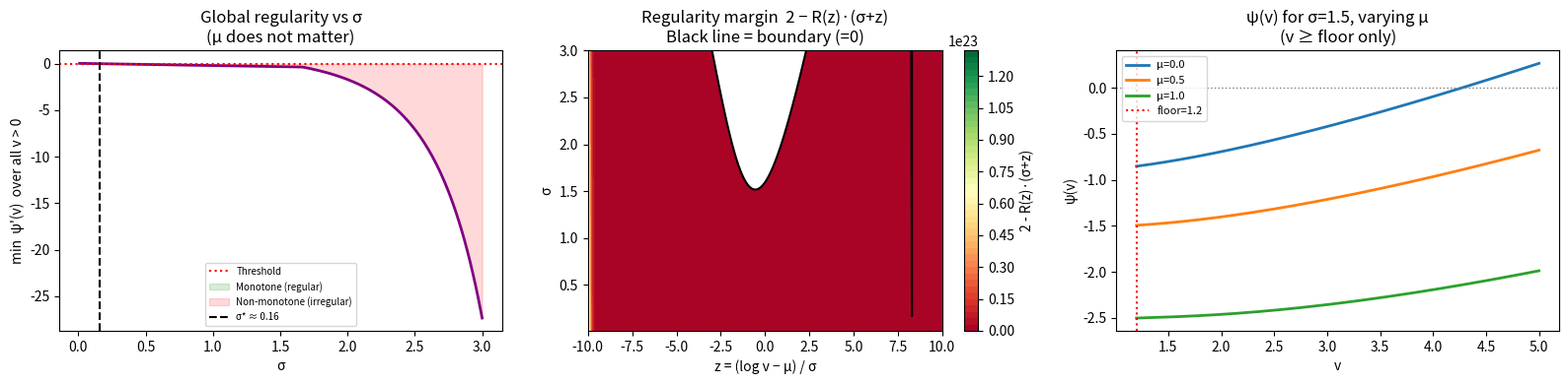
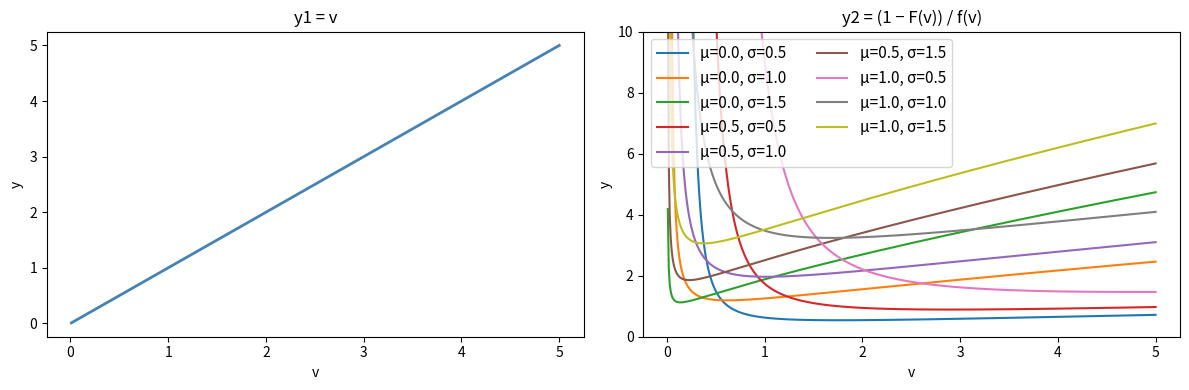

The script that saved these images, in order:
"""
Regularity condition for lognormal virtual valuation
=====================================================

For lognormal(mu, sigma), the virtual valuation is:

    psi(v) = v - (1 - F(v)) / f(v)

Substituting z = (log v - mu) / sigma and using the Mills ratio R(z) = (1-Phi(z))/phi(z):

    psi(v) = v * (1 - sigma * R(z))

Taking the derivative (via chain rule, using R'(z) = z*R(z) - 1):

    psi'(v) = 2 - R(z) * (sigma + z)

So psi is monotonically increasing at v iff:

    R(z) * (sigma + z) < 2     ... (*)

Global monotonicity (all v > 0, i.e. z in (-inf, inf)) depends only on sigma.
mu is irrelevant globally because z sweeps all of (-inf, inf) regardless of mu.

If we restrict to v >= floor_price, z starts at z_floor = (log(floor) - mu) / sigma,
so mu re-enters: higher mu pushes z_floor lower (deeper into the safe region).
"""

import numpy as np
from scipy.stats import norm, lognorm
import matplotlib.pyplot as plt

plt.close("all")

# Mills ratio R(z) = (1 - Phi(z)) / phi(z)
def mills_ratio(z):
    return (1 - norm.cdf(z)) / norm.pdf(z)

# Condition (*): 2 - R(z)*(sigma + z) > 0
def regularity_margin(z, sigma):
    return 2 - mills_ratio(z) * (sigma + z)

# ── 1. Global check: does condition hold for ALL z, as a function of sigma? ───
sigmas = np.linspace(0.01, 3.0, 300)
z_grid = np.linspace(-10, 10, 5000)

# Minimum margin over all z, for each sigma
# If min > 0, psi is globally monotone
min_margin = np.array([regularity_margin(z_grid, s).min() for s in sigmas])

# Critical sigma: largest sigma where min_margin >= 0
critical_sigma = sigmas[np.where(min_margin >= 0)[0][-1]] if np.any(min_margin >= 0) else None

# ── 2. Effect of floor price: check monotonicity only for v >= floor_price ───
floor_price = 1.2
mu_values   = [0.0, 0.5, 1.0]
sigma_check = 1.5   # a sigma that may be globally non-monotone

# ── Plots ─────────────────────────────────────────────────────────────────────
fig, axes = plt.subplots(1, 3, figsize=(16, 4))

# Plot 1: min margin vs sigma (global regularity)
ax = axes[0]
ax.plot(sigmas, min_margin, color="purple", lw=2)
ax.axhline(0, color="red", linestyle=":", lw=1.5, label="Threshold")
ax.fill_between(sigmas, min_margin, 0, where=(min_margin >= 0), alpha=0.15, color="green", label="Monotone (regular)")
ax.fill_between(sigmas, min_margin, 0, where=(min_margin <  0), alpha=0.15, color="red",   label="Non-monotone (irregular)")
if critical_sigma:
    ax.axvline(critical_sigma, color="black", linestyle="--", lw=1.5, label=f"σ* ≈ {critical_sigma:.2f}")
ax.set_xlabel("σ")
ax.set_ylabel("min  ψ'(v)  over all v > 0")
ax.set_title("Global regularity vs σ\n(μ does not matter)")
ax.legend(fontsize=7)

# Plot 2: regularity_margin(z, sigma) as a heatmap over (z, sigma)
ax = axes[1]
Z, S = np.meshgrid(z_grid, sigmas)
M = regularity_margin(Z, S)
im = ax.contourf(z_grid, sigmas, M, levels=50, cmap="RdYlGn")
ax.contour(z_grid, sigmas, M, levels=[0], colors="black", linewidths=1.5)
plt.colorbar(im, ax=ax, label="2 - R(z)·(σ+z)")
ax.set_xlabel("z = (log v − μ) / σ")
ax.set_ylabel("σ")
ax.set_title("Regularity margin  2 − R(z)·(σ+z)\nBlack line = boundary (=0)")

# Plot 3: for fixed sigma, show how mu shifts the effective z_floor
ax = axes[2]
v_grid = np.linspace(floor_price, 5, 500)
for mu in mu_values:
    dist = lognorm(s=sigma_check, scale=np.exp(mu))
    psi  = v_grid - (1 - dist.cdf(v_grid)) / dist.pdf(v_grid)
    ax.plot(v_grid, psi, lw=2, label=f"μ={mu}")
ax.axhline(0, color="gray", linestyle=":", lw=1)
ax.axvline(floor_price, color="red", linestyle=":", lw=1.5, label=f"floor={floor_price}")
ax.set_xlabel("v")
ax.set_ylabel("ψ(v)")
ax.set_title(f"ψ(v) for σ={sigma_check}, varying μ\n(v ≥ floor only)")
ax.legend(fontsize=8)

plt.tight_layout()
plt.show()

# ── New plot: y = v  and  y = (1 - F(v)) / f(v) ──────────────────────────────
v_plot = np.linspace(0.01, 5, 500)
mu_vals_new   = [0.0, 0.5, 1.0]
sigma_vals_new = [0.5, 1.0, 1.5]

fig2, axes2 = plt.subplots(1, 2, figsize=(12, 4))

# Subplot 1: y = v  (straight line, independent of mu/sigma)
ax = axes2[0]
ax.plot(v_plot, v_plot, color="steelblue", lw=2)
ax.set_xlabel("v")
ax.set_ylabel("y")
ax.set_title("y1 = v")

# Subplot 2: y = (1 - F(v)) / f(v) for various (mu, sigma)
ax = axes2[1]
for mu in mu_vals_new:
    for sigma in sigma_vals_new:
        dist = lognorm(s=sigma, scale=np.exp(mu))
        y = (1 - dist.cdf(v_plot)) / dist.pdf(v_plot)
        ax.plot(v_plot, y, lw=1.5, label=f"μ={mu}, σ={sigma}")
ax.set_xlabel("v")
ax.set_ylabel("y")
ax.set_title("y2 = (1 − F(v)) / f(v)")
ax.set_ylim(0, 10)
ax.legend(fontsize=11, ncol=2)

plt.tight_layout()
plt.show()

print(f"Critical sigma (global regularity): σ* ≈ {critical_sigma:.4f}" if critical_sigma else "No valid sigma found")
print(f"\nFor sigma={sigma_check}, monotone above floor={floor_price}?")
for mu in mu_values:
    z_floor = (np.log(floor_price) - mu) / sigma_check
    margin  = regularity_margin(z_grid[z_grid >= z_floor], sigma_check)
    print(f"  mu={mu}: min margin = {margin.min():.4f} → {'YES' if margin.min() > 0 else 'NO'}")
